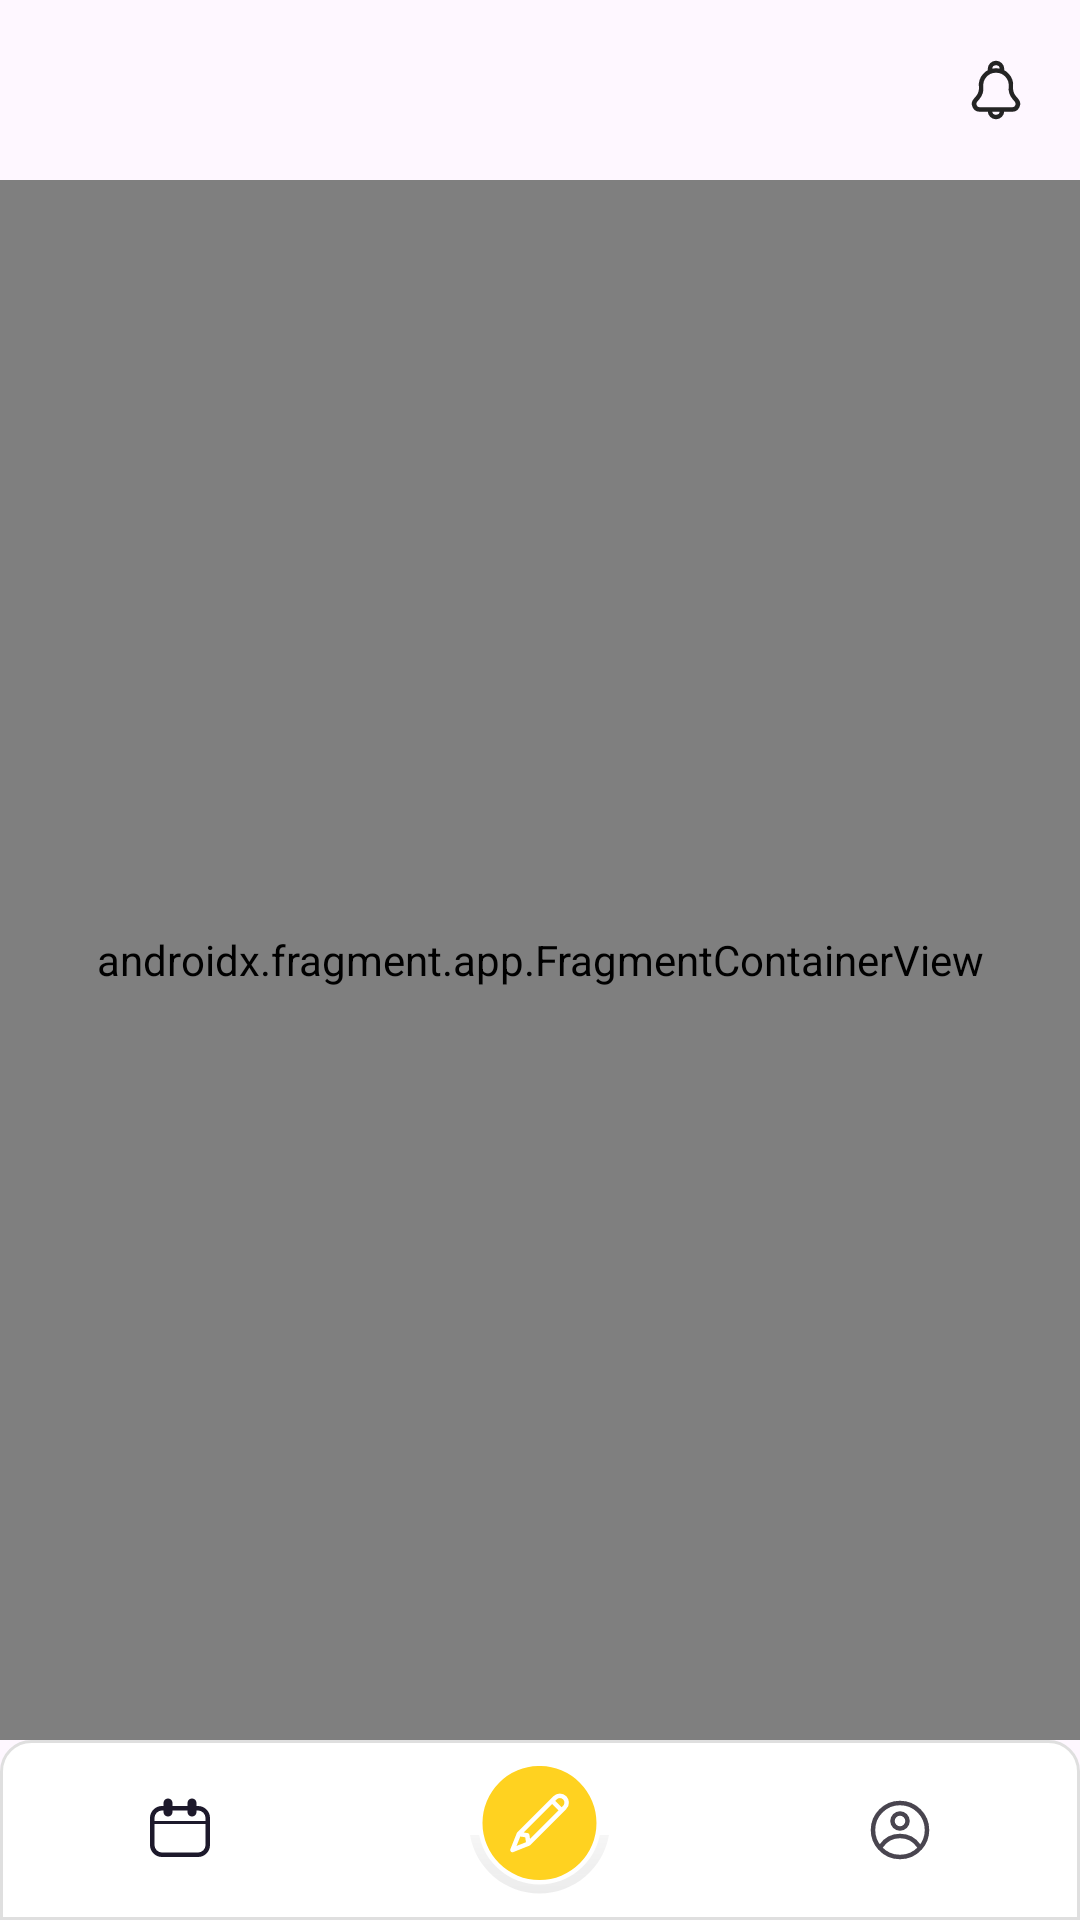

This screen was rendered from an Android layout file. Write that file and the resources it references.
<!-- AndroidManifest.xml: application theme Theme.Memotion -->
<!-- res/layout/activity_main.xml -->
<?xml version="1.0" encoding="utf-8"?>
<layout xmlns:android="http://schemas.android.com/apk/res/android"
    xmlns:app="http://schemas.android.com/apk/res-auto"
    xmlns:tools="http://schemas.android.com/tools">

    <androidx.constraintlayout.widget.ConstraintLayout
        android:layout_width="match_parent"
        android:layout_height="match_parent"
        tools:context=".MainActivity">

        <LinearLayout
            android:id="@+id/ll_main_title_bar"
            android:layout_width="match_parent"
            android:layout_height="wrap_content"
            android:orientation="horizontal"
            android:paddingHorizontal="16dp"
            android:paddingVertical="18dp"
            app:layout_constraintBottom_toTopOf="@id/fcv_main_nav_host"
            app:layout_constraintEnd_toEndOf="parent"
            app:layout_constraintStart_toStartOf="parent"
            app:layout_constraintTop_toTopOf="parent">

            <ImageView
                android:layout_width="wrap_content"
                android:layout_height="wrap_content" />

            <View
                android:layout_width="0dp"
                android:layout_height="0dp"
                android:layout_weight="1" />

            <ImageView
                android:id="@+id/iv_notification"
                android:layout_width="24dp"
                android:layout_height="24dp"
                android:src="@drawable/icon_bell" />

        </LinearLayout>

        <androidx.fragment.app.FragmentContainerView
            android:id="@+id/fcv_main_nav_host"
            android:name="androidx.navigation.fragment.NavHostFragment"
            android:layout_width="match_parent"
            android:layout_height="0dp"
            app:defaultNavHost="true"
            app:layout_constraintBottom_toTopOf="@id/bnv_main"
            app:layout_constraintTop_toBottomOf="@id/ll_main_title_bar"
            app:navGraph="@navigation/navigation_graph" />

        <com.google.android.material.bottomnavigation.BottomNavigationView
            android:id="@+id/bnv_main"
            android:layout_width="match_parent"
            android:layout_height="60dp"
            app:labelVisibilityMode="unlabeled"
            app:layout_constraintBottom_toBottomOf="parent"
            app:layout_constraintTop_toBottomOf="@id/fcv_main_nav_host"
            android:background="@drawable/shape_background_bottom_navigation"
            app:menu="@menu/menu_bottom_navigation" />

        <ImageView
            android:id="@+id/iv_main_plus_diary"
            android:layout_width="wrap_content"
            android:layout_height="wrap_content"
            android:elevation="10dp"
            android:src="@drawable/icon_diary_plus"
            app:layout_constraintBottom_toBottomOf="@id/bnv_main"
            app:layout_constraintEnd_toEndOf="parent"
            app:layout_constraintStart_toStartOf="parent"
            app:layout_constraintTop_toTopOf="@id/bnv_main" />

    </androidx.constraintlayout.widget.ConstraintLayout>
</layout>
<!-- resources referenced by this layout -->
<resources>
  <!-- drawable icon_bell (drawable) -->
  <vector xmlns:android="http://schemas.android.com/apk/res/android"
      android:width="24dp"
      android:height="24dp"
      android:viewportWidth="24"
      android:viewportHeight="24">
      <path
          android:fillColor="#00000000"
          android:pathData="M10,6L10,5C10,3.896 10.895,3 12,3V3C13.104,3 14,3.895 14,5L14,6M13.999,18.5H17.433C19.027,18.5 19.883,16.628 18.842,15.422L18.13,14.598C17.249,13.578 16.826,12.24 16.96,10.899V10.899C17.249,8.008 14.979,5.5 12.074,5.5H11.926C9.021,5.5 6.751,8.008 7.04,10.899V10.899C7.174,12.241 6.751,13.578 5.87,14.598L5.158,15.422C4.116,16.628 4.973,18.5 6.567,18.5H9.999M13.999,18.5V19C13.999,20.105 13.104,21 11.999,21V21C10.895,21 9.999,20.105 9.999,19V18.5M13.999,18.5H9.999"
          android:strokeWidth="1.5"
          android:strokeColor="@color/gray800"
          android:strokeLineJoin="round" />
  </vector>
  <!-- drawable icon_diary_plus (drawable) -->
  <vector xmlns:android="http://schemas.android.com/apk/res/android"
      xmlns:aapt="http://schemas.android.com/aapt"
      android:width="47dp"
      android:height="43dp"
      android:viewportWidth="47"
      android:viewportHeight="43">
    <path
        android:pathData="M23.161,19m-19,0a19,19 0,1 1,38 0a19,19 0,1 1,-38 0"
        android:fillColor="#FFD220"/>
    <path
        android:pathData="M0,23C1.899,34.073 11.546,42.5 23.161,42.5C34.776,42.5 44.423,34.073 46.322,23H43.271C41.41,32.407 33.114,39.5 23.161,39.5C13.208,39.5 4.912,32.407 3.051,23H0Z"
        android:fillType="evenOdd">
      <aapt:attr name="android:fillColor">
        <gradient 
            android:startX="23.161"
            android:startY="23"
            android:endX="23.161"
            android:endY="42.5"
            android:type="linear">
          <item android:offset="0" android:color="#7FECECEC"/>
          <item android:offset="1" android:color="#FFECECEC"/>
        </gradient>
      </aapt:attr>
    </path>
    <path
        android:pathData="M19.49,25.873L14.161,28L16.288,22.67M19.49,25.873L30.565,14.798M19.49,25.873L19.064,23.096L16.288,22.67M16.288,22.67L27.363,11.595M30.565,14.798L27.363,11.595M30.565,14.798L31.56,13.804C32.444,12.919 32.444,11.486 31.56,10.601V10.601C30.675,9.717 29.242,9.717 28.357,10.601L27.363,11.595"
        android:strokeLineJoin="round"
        android:strokeWidth="1.5"
        android:fillColor="#00000000"
        android:strokeColor="#ffffff"
        android:strokeLineCap="round"/>
  </vector>
  <!-- drawable shape_background_bottom_navigation (drawable) -->
  <?xml version="1.0" encoding="utf-8"?>
  <shape xmlns:android="http://schemas.android.com/apk/res/android"
      android:shape="rectangle">
      <corners
          android:topRightRadius="10dp"
          android:topLeftRadius="10dp"/>
      <solid
          android:color="@color/white" />
      <stroke
          android:width="1dp"
          android:color="@color/gray100"/>
  </shape>
  <style name="Theme.Memotion" parent="Base.Theme.Memotion" />
  <color name="gray800">#242424</color>
  <color name="white">#FFFFFFFF</color>
  <color name="gray100">#DFDFDF</color>
  <style name="Base.Theme.Memotion" parent="Theme.Material3.DayNight.NoActionBar">
          
          
      </style>
</resources>
